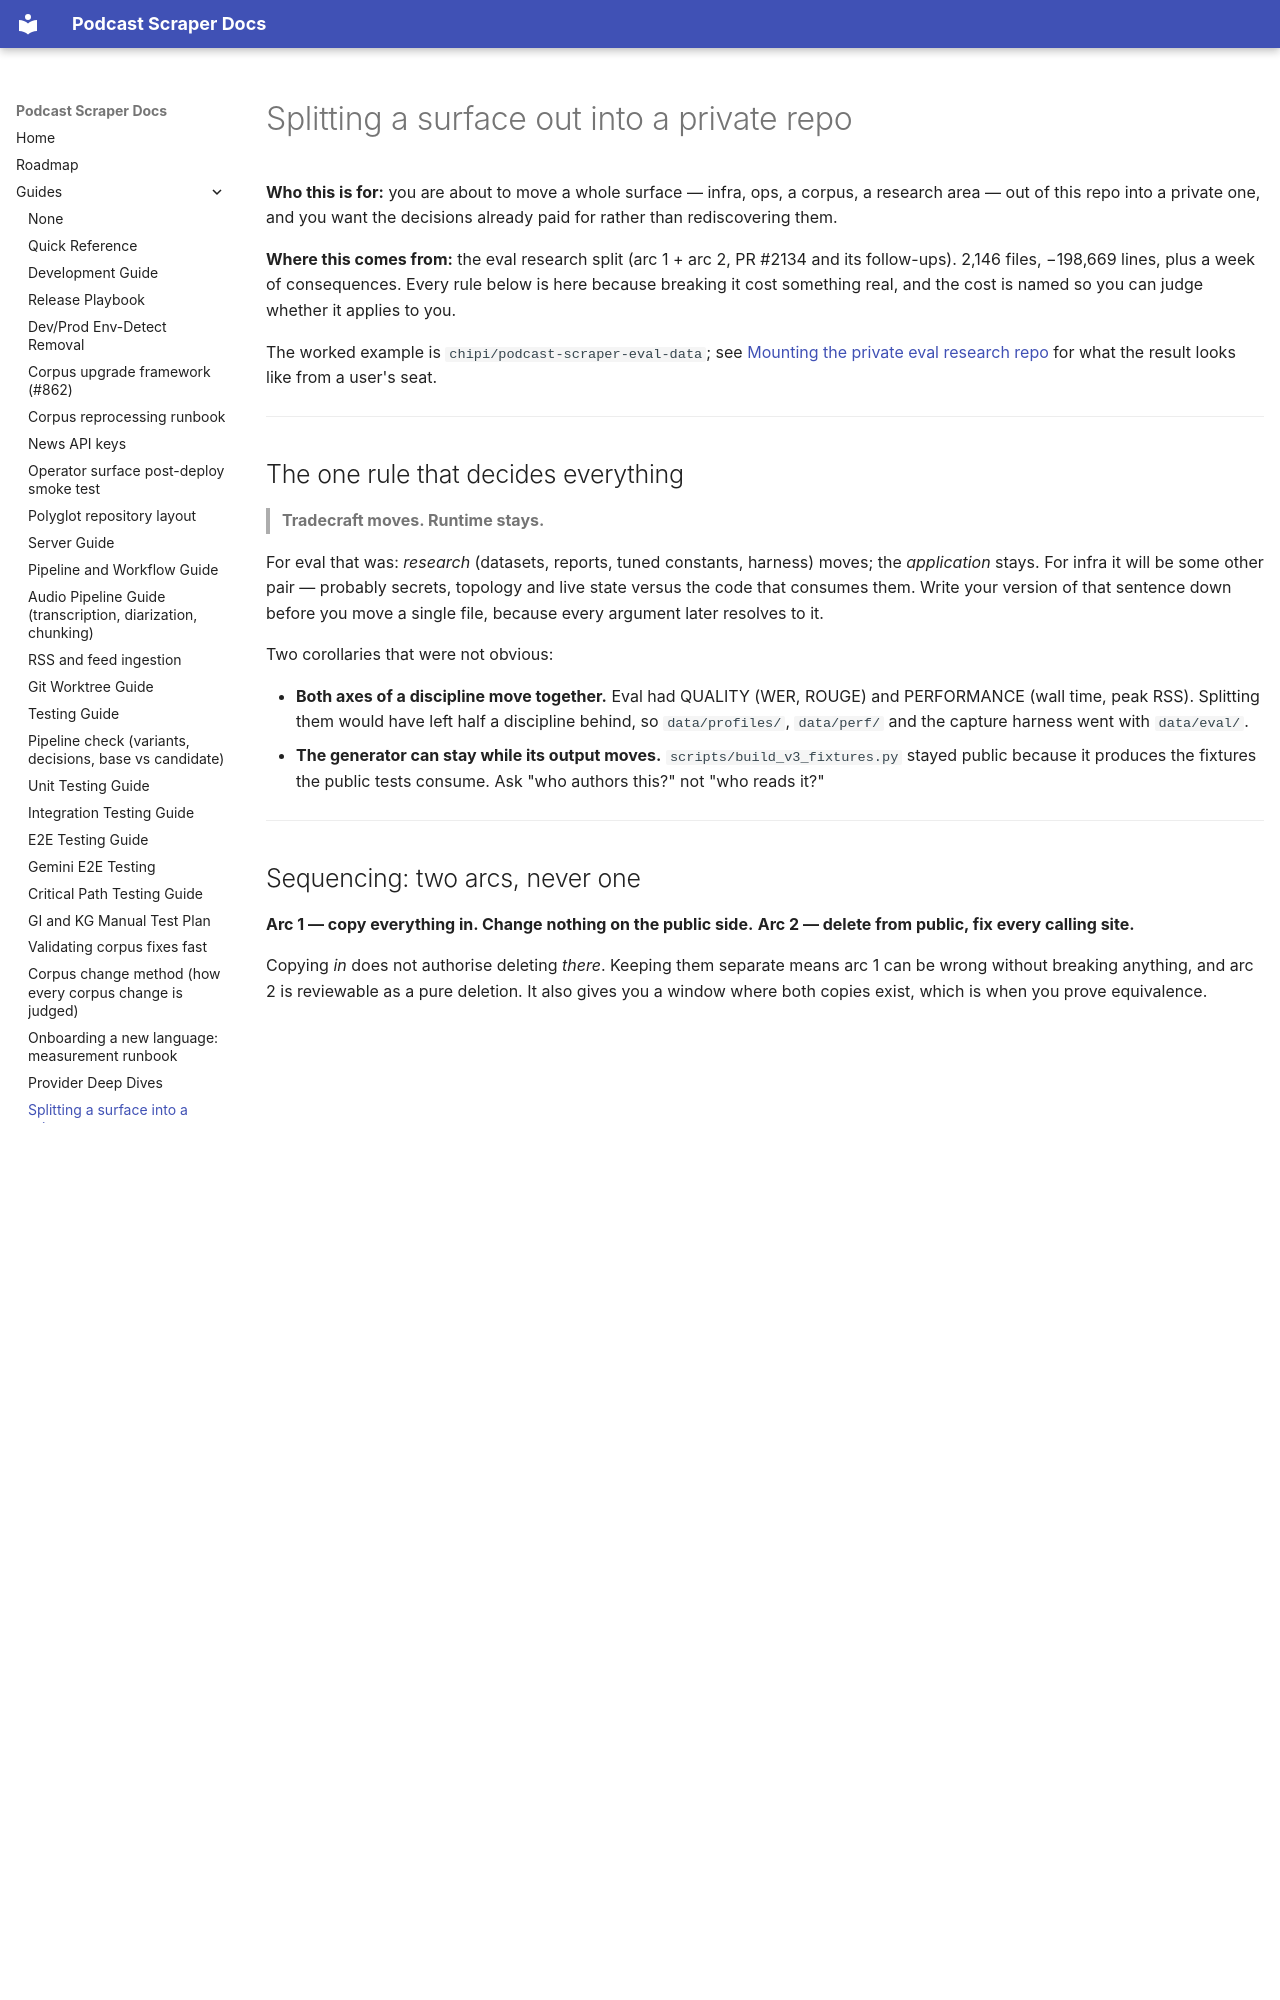

repository: chipi/podcast_scraper · page: guides/SPLITTING_A_SURFACE_INTO_A_PRIVATE_REPO/index.html · generator: mkdocs

# Splitting a surface out into a private repo

**Who this is for:** you are about to move a whole surface — infra, ops, a
corpus, a research area — out of this repo into a private one, and you want the
decisions already paid for rather than rediscovering them.

**Where this comes from:** the eval research split (arc 1 + arc 2, PR #2134 and
its follow-ups). 2,146 files, −198,669 lines, plus a week of consequences. Every
rule below is here because breaking it cost something real, and the cost is
named so you can judge whether it applies to you.

The worked example is `chipi/podcast-scraper-eval-data`; see
[Mounting the private eval research repo](EVAL_RESEARCH_MOUNT.md) for what the
result looks like from a user's seat.

---

## The one rule that decides everything

> **Tradecraft moves. Runtime stays.**

For eval that was: *research* (datasets, reports, tuned constants, harness)
moves; the *application* stays. For infra it will be some other pair — probably
secrets, topology and live state versus the code that consumes them. Write your
version of that sentence down before you move a single file, because every
argument later resolves to it.

Two corollaries that were not obvious:

- **Both axes of a discipline move together.** Eval had QUALITY (WER, ROUGE) and
  PERFORMANCE (wall time, peak RSS). Splitting them would have left half a
  discipline behind, so `data/profiles/`, `data/perf/` and the capture harness
  went with `data/eval/`.
- **The generator can stay while its output moves.** `scripts/build_v3_fixtures.py`
  stayed public because it produces the fixtures the public tests consume. Ask
  "who authors this?" not "who reads it?"

---

## Sequencing: two arcs, never one

**Arc 1 — copy everything in. Change nothing on the public side.**
**Arc 2 — delete from public, fix every calling site.**

Copying *in* does not authorise deleting *there*. Keeping them separate means
arc 1 can be wrong without breaking anything, and arc 2 is reviewable as a pure
deletion. It also gives you a window where both copies exist, which is when you
prove equivalence.

**While arc 2 is open, main keeps moving.** Before each rebase, diff what main
touched against what you delete:

- A **delete/modify conflict** git shows you. Fine.
- An **add on one side** git shows you *nothing*. This is the dangerous one.

Both happened. Main added `data/baselines/baseline-2026-W39.json` into a
directory arc 2 deletes — no conflict, silently lost. And a bug fix (#2075)
landed in a file arc 2 deletes; a clean-looking resolution would have dropped
it. **Port first, then rebase.**

---
